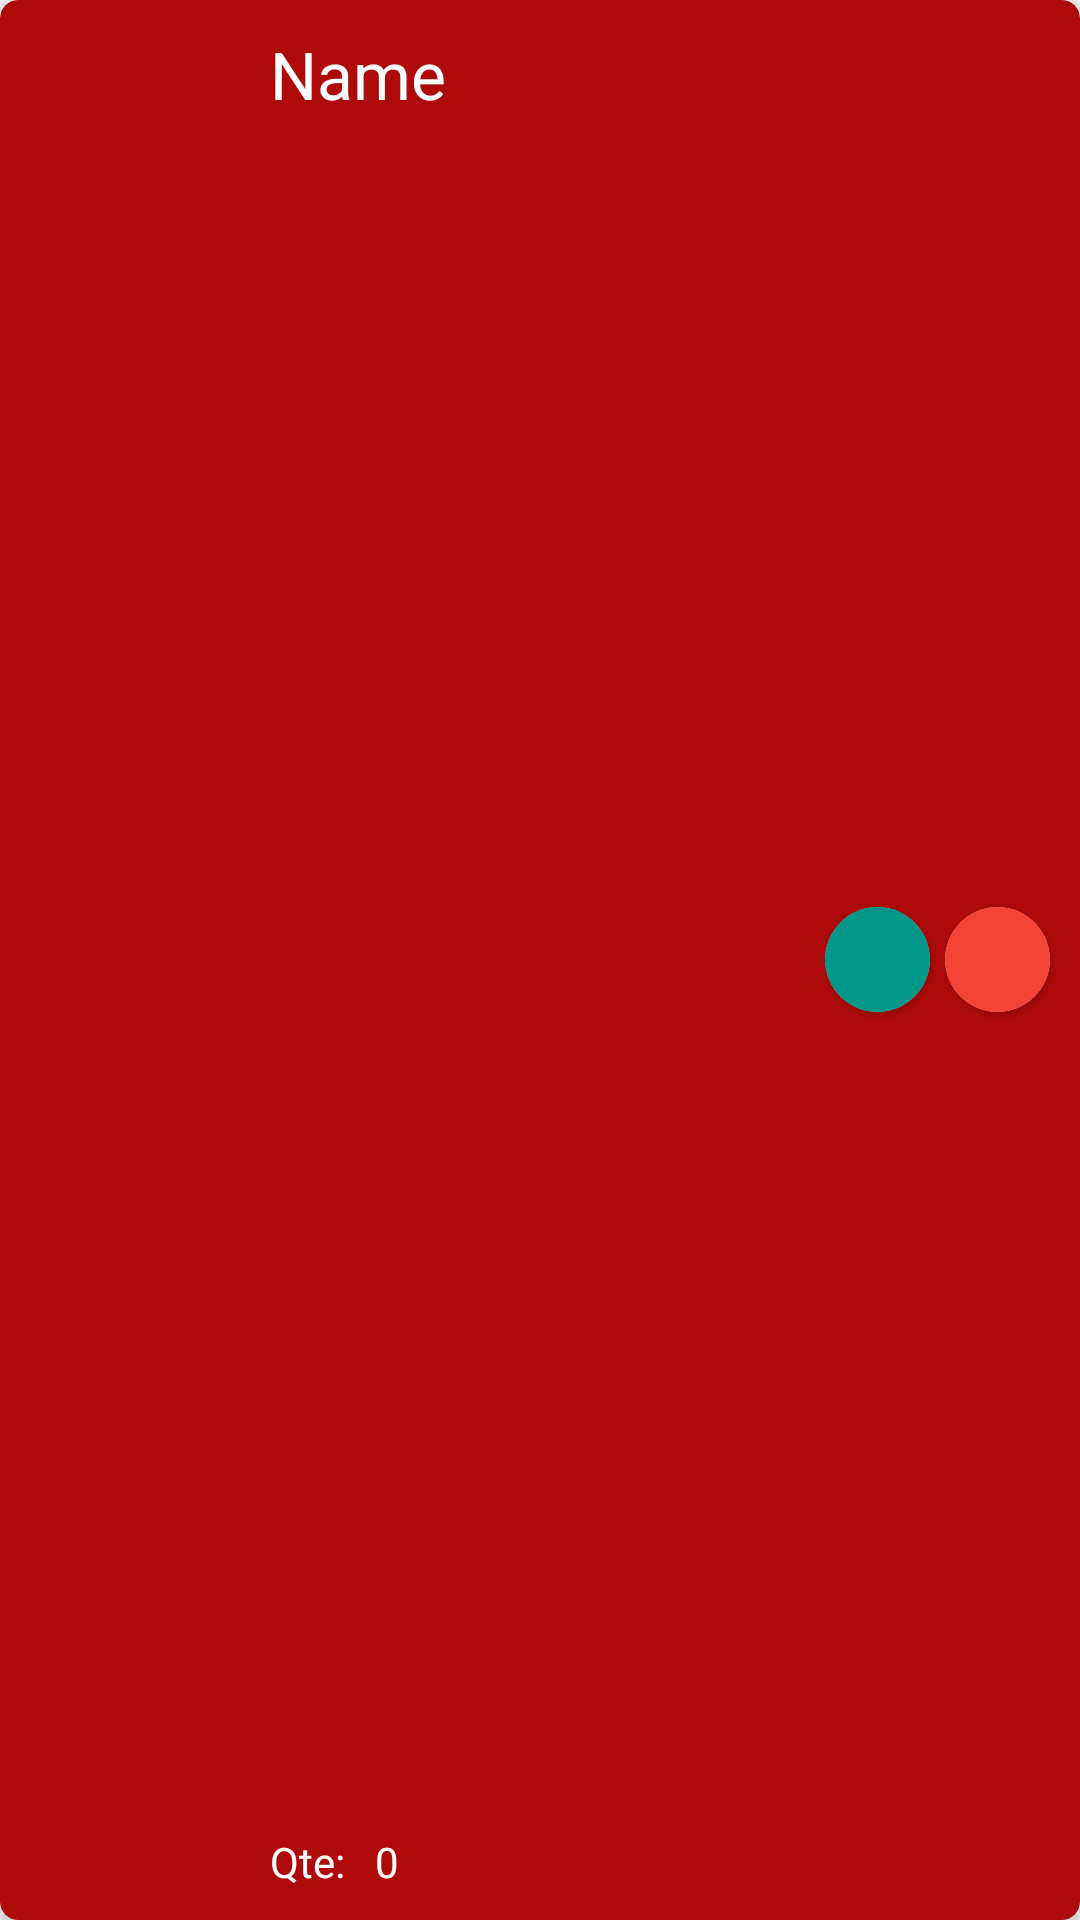

Write the Android layout XML for this screen, with the resource values it uses.
<!-- AndroidManifest.xml: application theme AppTheme -->
<!-- res/layout/basket_item.xml -->
<?xml version="1.0" encoding="utf-8"?>
<androidx.cardview.widget.CardView xmlns:android="http://schemas.android.com/apk/res/android"
    xmlns:app="http://schemas.android.com/apk/res-auto"
    xmlns:tools="http://schemas.android.com/tools"
    android:layout_width="match_parent"
    android:layout_height="80dp"
    android:layout_margin="8dp"
    app:cardBackgroundColor="#AE0A0A"
    app:cardCornerRadius="6dp"
    app:cardElevation="6dp">

    <ImageView
        android:id="@+id/productImg"
        android:layout_width="80dp"
        android:layout_height="match_parent"
        android:scaleType="fitXY" />

    <TextView
        android:id="@+id/productName"
        android:layout_width="wrap_content"
        android:layout_height="wrap_content"
        android:layout_below="@+id/categoryImg"
        android:layout_gravity="start|center_horizontal|top|center_vertical"
        android:layout_marginLeft="90dp"
        android:layout_marginTop="10dp"
        android:text="Name"
        android:textAppearance="@style/Base.TextAppearance.AppCompat.Large"
        android:textColor="#FFFFFF" />

    <TextView
        android:id="@+id/quantityLabel"
        android:layout_width="wrap_content"
        android:layout_height="wrap_content"
        android:layout_gravity="bottom|start"
        android:layout_marginLeft="90dp"
        android:layout_marginBottom="10dp"
        android:text="Qte: "
        android:textColor="#FFFFFF" />

    <TextView
        android:id="@+id/productQuantity"
        android:layout_width="wrap_content"
        android:layout_height="wrap_content"
        android:layout_gravity="bottom|start"
        android:layout_marginLeft="125dp"
        android:layout_marginBottom="10dp"
        android:text="0"
        android:textColor="#FFFFFF" />

    <androidx.cardview.widget.CardView
        android:layout_width="35dp"
        android:layout_height="35dp"
        android:layout_gravity="center_vertical|end"
        android:layout_marginRight="10dp"
        android:clickable="true"
        android:focusable="true"
        android:foreground="?android:attr/selectableItemBackground"
        app:cardCornerRadius="20dp">

        <ImageView
            android:id="@+id/btnDelete"
            android:layout_width="match_parent"
            android:layout_height="match_parent"
            android:adjustViewBounds="false"
            android:background="#F44336"
            android:clickable="true"
            android:focusable="true"
            android:scaleType="centerInside"
            app:srcCompat="@drawable/ic_delete"
            tools:ignore="VectorDrawableCompat" />
    </androidx.cardview.widget.CardView>

    <androidx.cardview.widget.CardView
        android:layout_width="35dp"
        android:layout_height="35dp"
        android:layout_gravity="center_vertical|end"
        android:layout_marginRight="50dp"
        android:clickable="true"
        android:focusable="true"
        android:foreground="?android:attr/selectableItemBackground"
        app:cardCornerRadius="20dp">

        <ImageView
            android:id="@+id/btnEdit"
            android:layout_width="match_parent"
            android:layout_height="match_parent"
            android:adjustViewBounds="false"
            android:background="#009688"
            android:clickable="true"
            android:focusable="true"
            android:scaleType="centerInside"
            app:srcCompat="@drawable/ic_edit"
            tools:ignore="VectorDrawableCompat" />
    </androidx.cardview.widget.CardView>
</androidx.cardview.widget.CardView>
<!-- resources referenced by this layout -->
<resources>
  <style name="AppTheme" parent="Theme.AppCompat.Light.NoActionBar">
          
          <item name="colorPrimary">@color/colorPrimary</item>
          <item name="colorPrimaryDark">#000000</item>
          <item name="colorAccent">@color/colorAccent</item>
      </style>
  <!-- not gathered from this repository: default colours our renderer supplied (Android Studio template values) -->
  <color name="colorPrimary">#FF6200EE</color>
  <color name="colorAccent">#FF03DAC5</color>
</resources>
